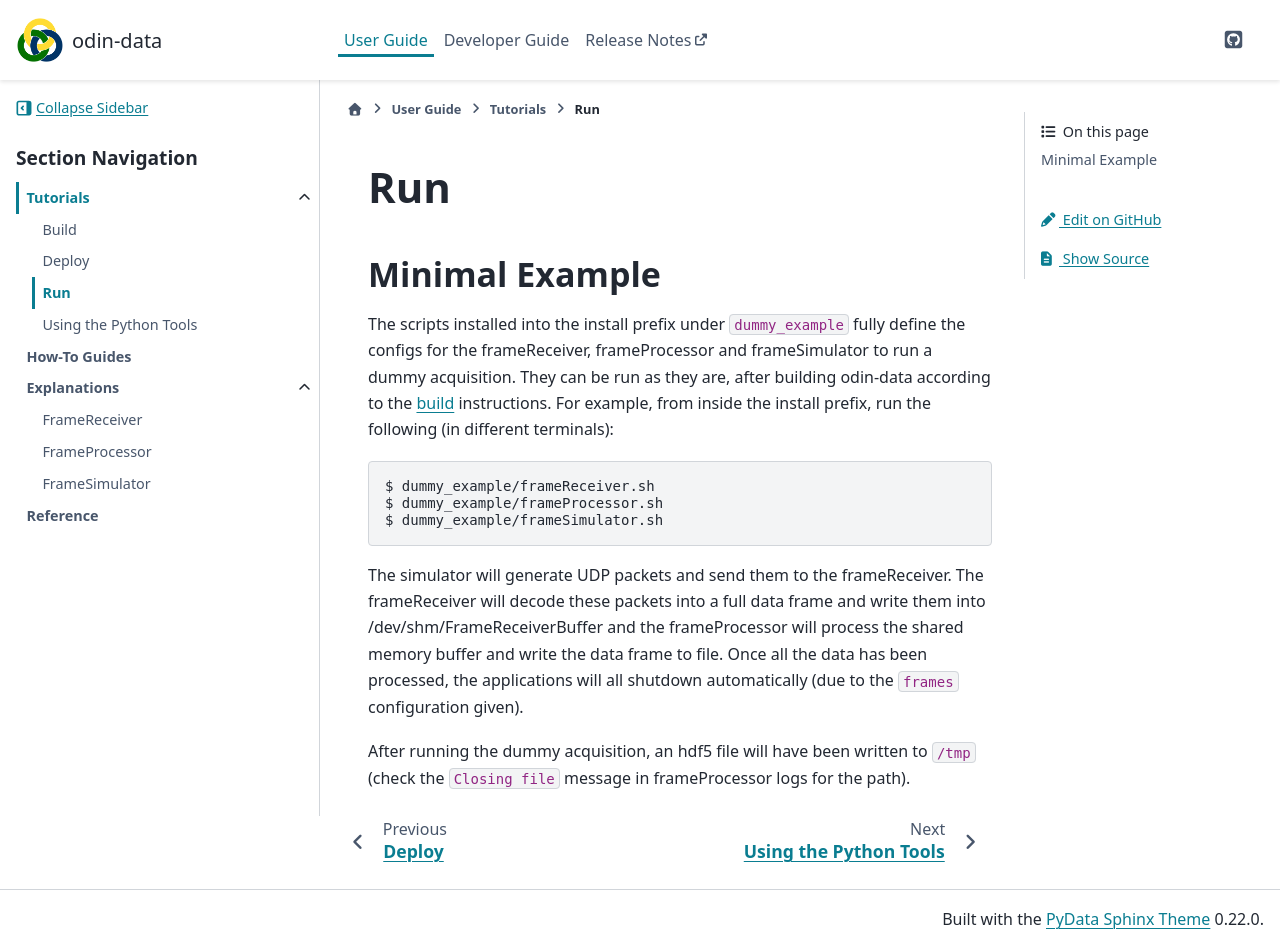

repository: odin-detector/odin-data · page: 1.13.0-beta.2/user/tutorials/run.html · generator: sphinx

# Run

## Minimal Example

The scripts installed into the install prefix under `dummy_example` fully define the
configs for the frameReceiver, frameProcessor and frameSimulator to run a dummy
acquisition. They can be run as they are, after building odin-data according to the
[build](build) instructions. For example, from inside the install prefix, run the
following (in different terminals):

    $ dummy_example/frameReceiver.sh
    $ dummy_example/frameProcessor.sh
    $ dummy_example/frameSimulator.sh

The simulator will generate UDP packets and send them to the frameReceiver. The
frameReceiver will decode these packets into a full data frame and write them into
/dev/shm/FrameReceiverBuffer and the frameProcessor will process the shared memory
buffer and write the data frame to file. Once all the data has been processed, the
applications will all shutdown automatically (due to the `frames` configuration given).

After running the dummy acquisition, an hdf5 file will have been written to `/tmp`
(check the `Closing file` message in frameProcessor logs for the path).
